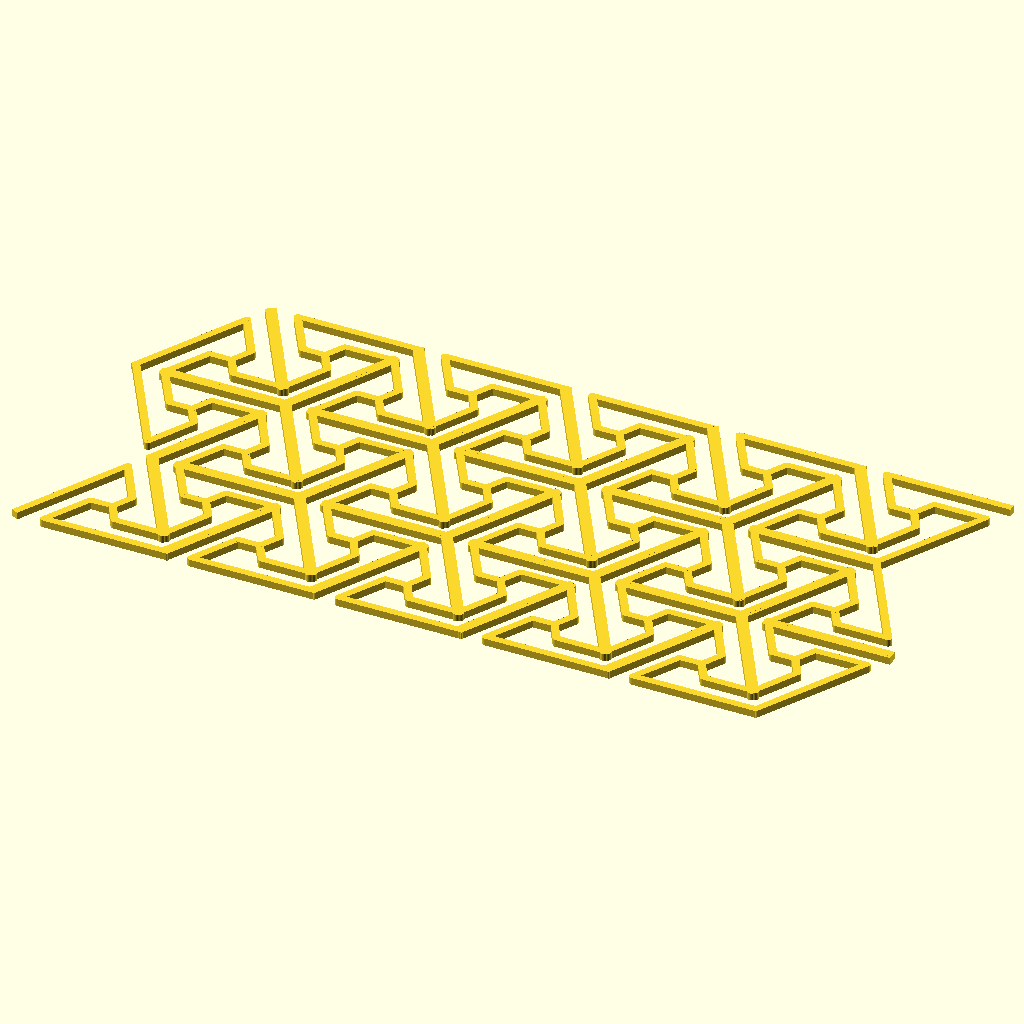
Cell 1 — every parameter at its default value.
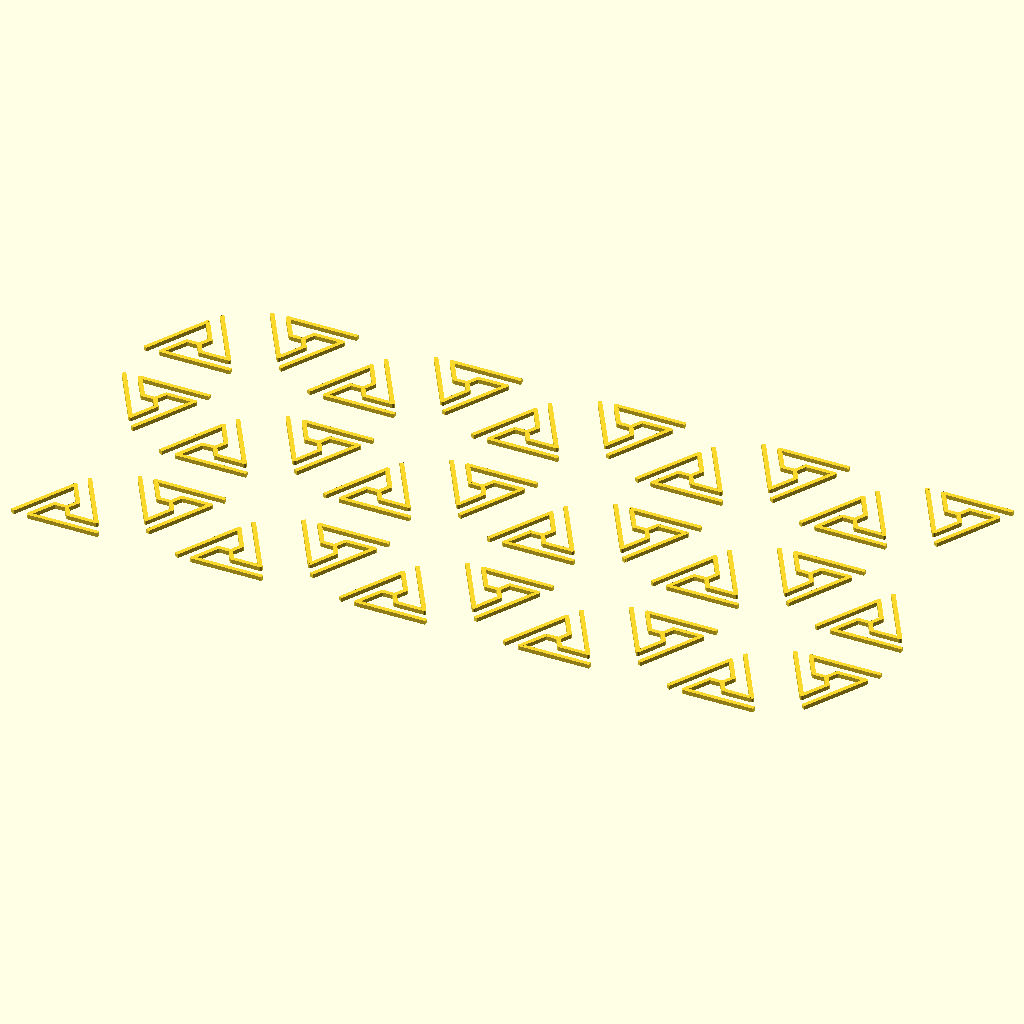
Cell 2: the same model with tri_side_leng = 40.
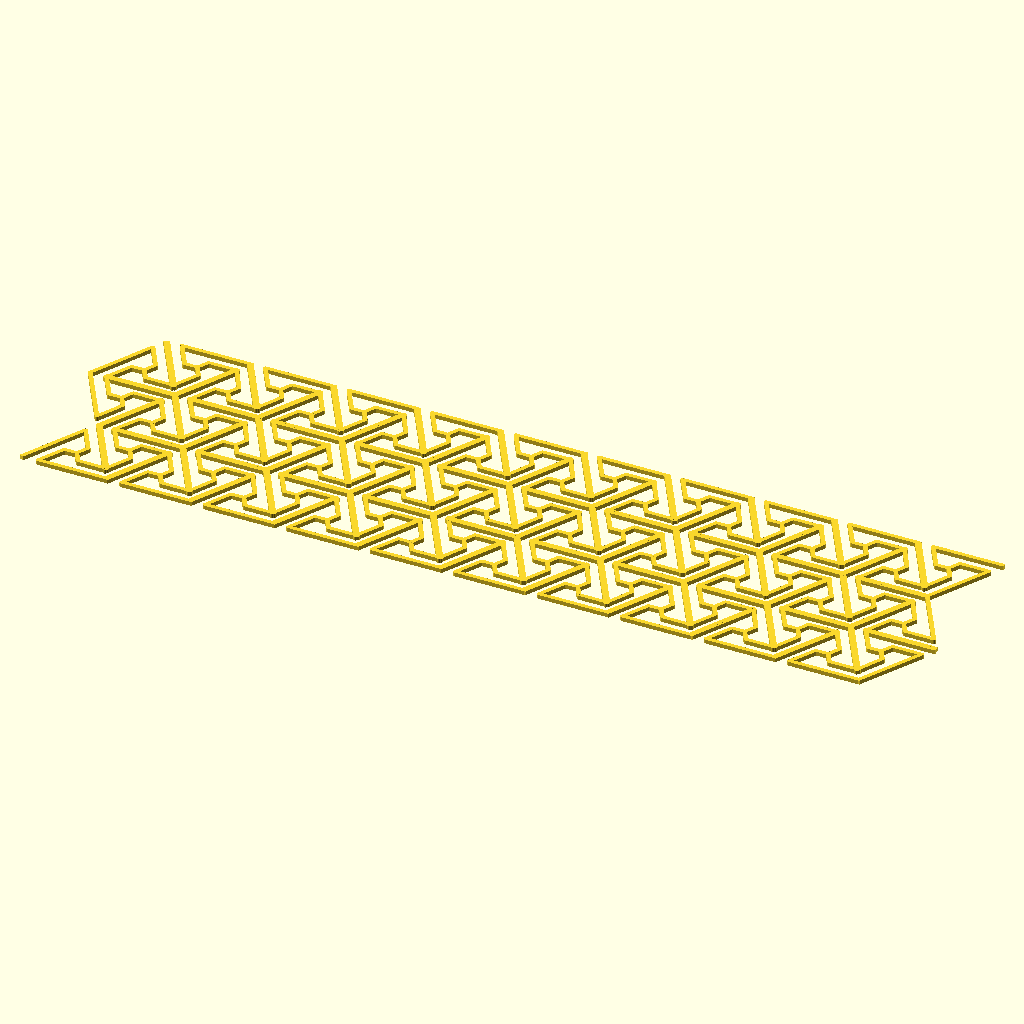
Cell 3 — tris_per_line set to 20, the other parameters unchanged.
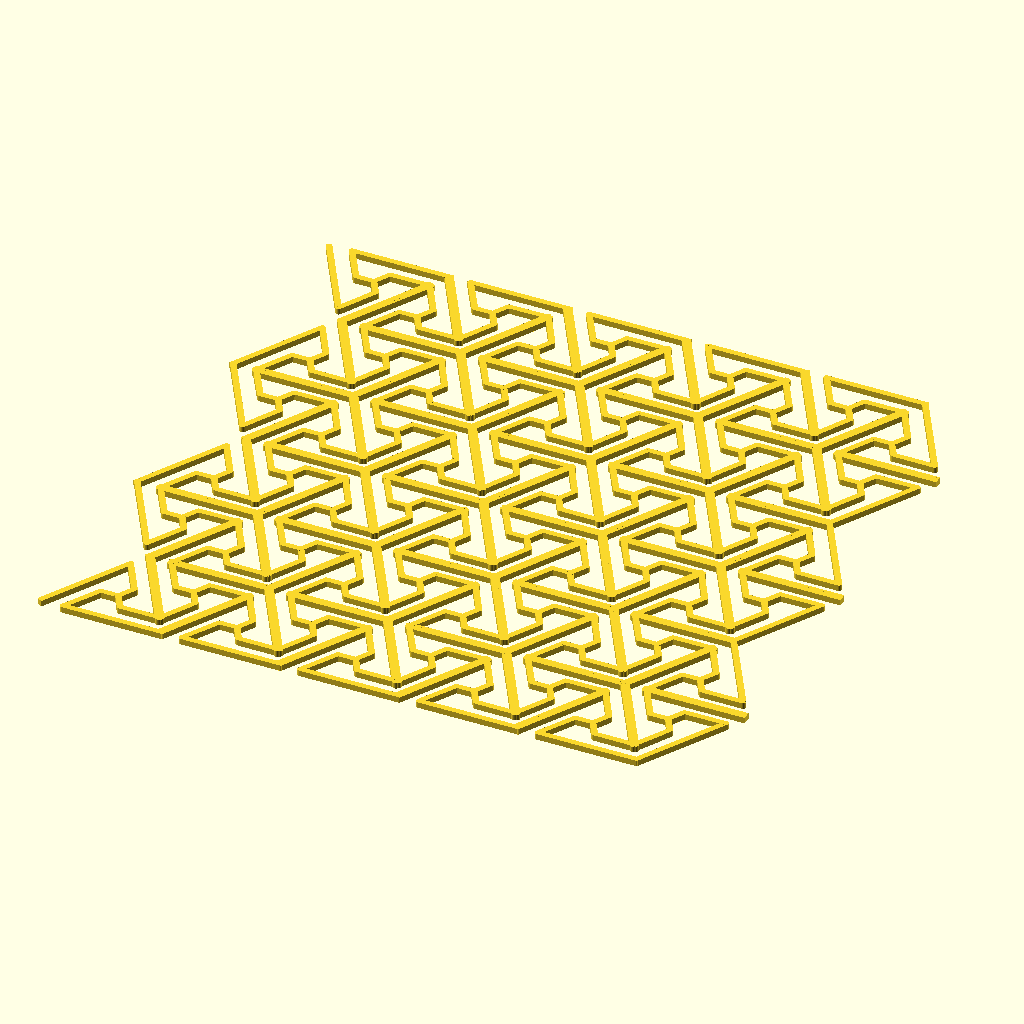
Cell 4: the same model with lines = 6.
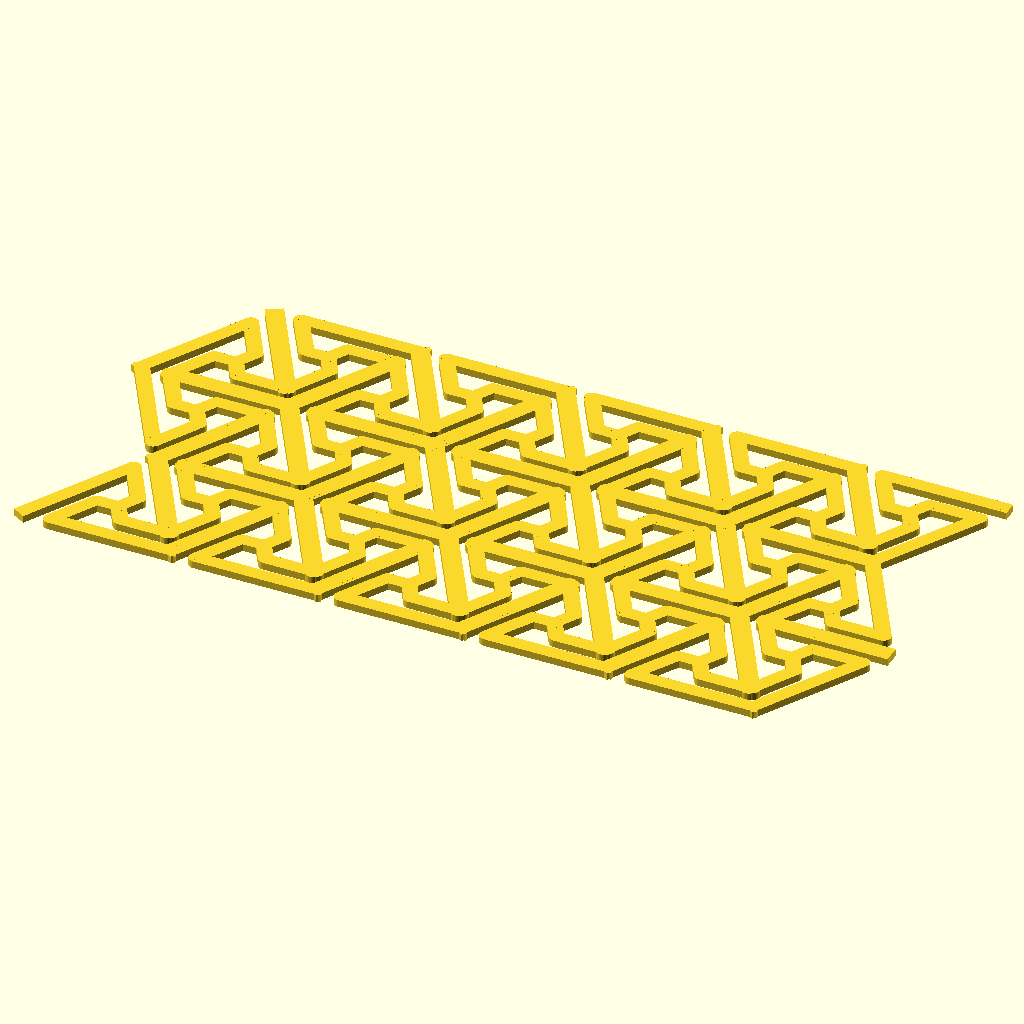
Cell 5: line_width = 2 (everything else at default).
All cells are drawn from the same view direction (rotation 55°, 0°, 25°, orthographic, colour scheme Cornfield), but the view is re-fitted for each cell, so position and scale can differ between cells as well as the parameter.
OpenSCAD source file examples/triangle_splice.scad:
use <polyline2d.scad>

tri_side_leng = 20;
tris_per_line = 10;
lines = 3;
line_width = 1;

points = [[10, -6], [-6.5, -6], [-3, 0], [0, 0]];
// points = [[0, 0], [1.5, 2.5], [1.5, -6], [-4, -6], [-6.5, 0]];
triangle_splice(tri_side_leng, tris_per_line, lines, line_width) 
    triangle_pattern(points, line_width);


module triangle_pattern(points, line_width) {
    polyline2d(points, line_width);
    rotate([0, 0, 120]) polyline2d(points, line_width);
    rotate([0, 0, 240]) polyline2d(points, line_width);
}

module triangle_splice_one_line(tri_leng, tris, line_width) {
    half_leng = tri_leng / 2;
    height = half_leng * sqrt(3);
    hd3 = height / 3;
    
    for(i = [0 : tris - 1]) {
        x_offset = half_leng * i;
        is_even = i % 2 == 0;
        translate([x_offset, is_even ? 0 : hd3, 0]) 
        mirror([0, is_even ? 0 : 1, 0])
            children();    
    }

}

module triangle_splice(length, tris_per_line, lines, line_width = 1) {
    half_leng = length / 2;
    height = half_leng * sqrt(3);
    hd3 = height / 3;
    
    for(i = [0 : lines - 1]) {
        is_even = i % 2 == 0;
        hoffset = height * i;
        translate([0, is_even ? hoffset : hoffset + hd3]) 
        mirror([0, is_even ? 0 : 1, 0])
        triangle_splice_one_line(length, tris_per_line, line_width) 
            children();
    }
} 
Parameter table extracted from the source (name, type, default, range or options):
tri_side_leng: number, default 20
tris_per_line: number, default 10
lines: number, default 3
line_width: number, default 1
